Run: headless pygame with SDL's dummy video driver; simulated clock (each Clock.tick advances the game by its frame time, no real sleeping); random seed 0; keys injected as events and as key.get_pressed() state; no mouse input.
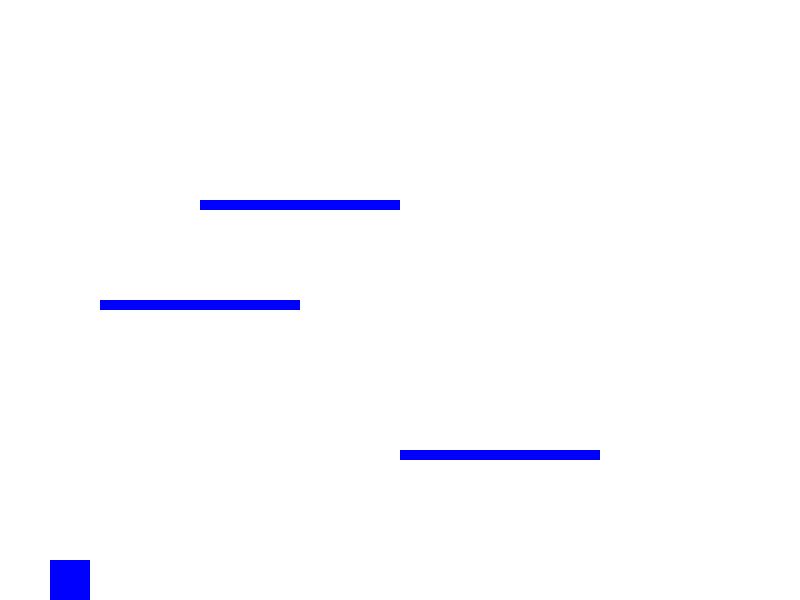
Frame 1 of 4 · flips 1–60 · no input
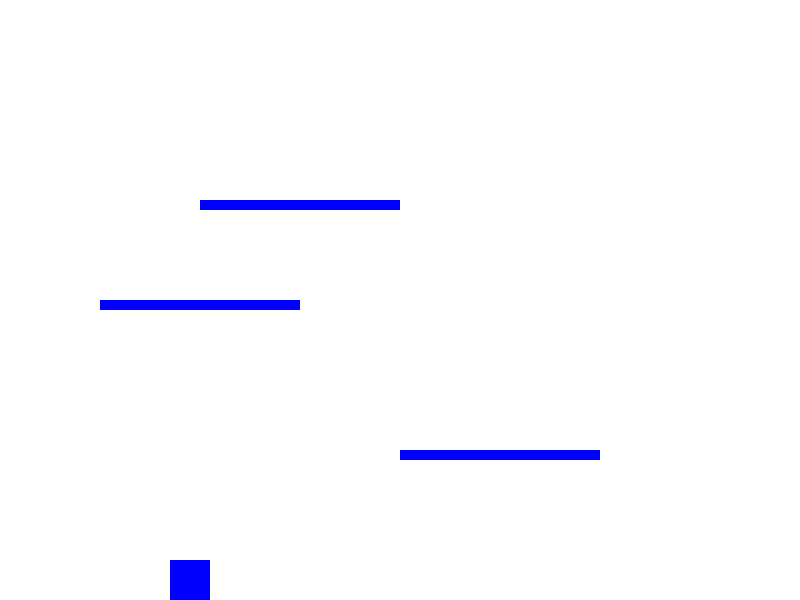
Frame 2 of 4 · flips 61–180 · tapped SPACE, RETURN · held RIGHT (→), D
Frame 3 of 4 · flips 181–300 · held DOWN (↓), S · screen unchanged from frame 2, image omitted
Frame 4 of 4 · flips 301–420 · held LEFT (←), A, UP (↑), W · screen same as frame 1, image omitted

The pygame program that drew these frames:

import pygame
import sys

# Initialisation de Pygame
pygame.init()

# Paramètres de l'écran
largeur, hauteur = 800, 600
ecran = pygame.display.set_mode((largeur, hauteur))
pygame.display.set_caption("Jeu de Plateforme")

# Couleurs
blanc = (255, 255, 255)
bleu = (0, 0, 255)

# Personnage
personnage = pygame.Rect(50, 500, 40, 40)
personnage_vitesse = 1
saut = False
saut_compteur = 400


# Plateformes
plateformes = [pygame.Rect(100, 300, 200, 10),
              pygame.Rect(400, 450, 200, 10),
              pygame.Rect(200, 200, 200, 10)]

def Is_Falling():
    falling = True
    for plateforme in plateformes:
        if personnage.colliderect(plateforme):
            falling = False
    if personnage.y > (hauteur - 40) :
        falling = False
    return falling

# Boucle de jeu
time = 0
cooldown = 0
Status = "falling"
falling = True
while True:
    for event in pygame.event.get():
        if event.type == pygame.QUIT:
            pygame.quit()
            sys.exit()

    touches = pygame.key.get_pressed()
    if touches[pygame.K_LEFT]:
        personnage.x -= personnage_vitesse
    if touches[pygame.K_RIGHT]:
        personnage.x += personnage_vitesse


    
    if touches[pygame.K_SPACE]:
        if (time-cooldown >= 5):
            Status = "jumping"

    
    else:
        Status ="falling"

    if Status == "falling":
        print("falling")
        # Gravité
        if personnage.y < (hauteur - 40):
            personnage.y += 1
            Status = "falling"
    
    elif Status == "idle":
        print("idle")
    
    elif Status == "Jumping":
        print("jumping")
        # Jump

        cooldown = time
        if saut_compteur > 200:
            personnage.y -= 1
            saut_compteur -= 1
        elif saut_compteur > 0:
            personnage.y += 1
            saut_compteur -= 1
        else:
            saut_compteur = 400

    

    # Collision avec les plateformes
    for plateforme in plateformes:
        if personnage.colliderect(plateforme):
            saut = False
            saut_compteur = 400
            personnage.y = plateforme.y - personnage.height
            Status = "idle"
        else:
            Status = "falling"

    

            
        
            
        


    

    # Effacer l'écran
    ecran.fill(blanc)

    # Dessiner le personnage
    pygame.draw.rect(ecran, bleu, personnage)

    # Dessiner les plateformes
    for plateforme in plateformes:
        pygame.draw.rect(ecran, bleu, plateforme)

    # Mettre à jour l'affichage
    pygame.display.flip()
    time += 0.01
# Quitter Pygame
pygame.quit()
